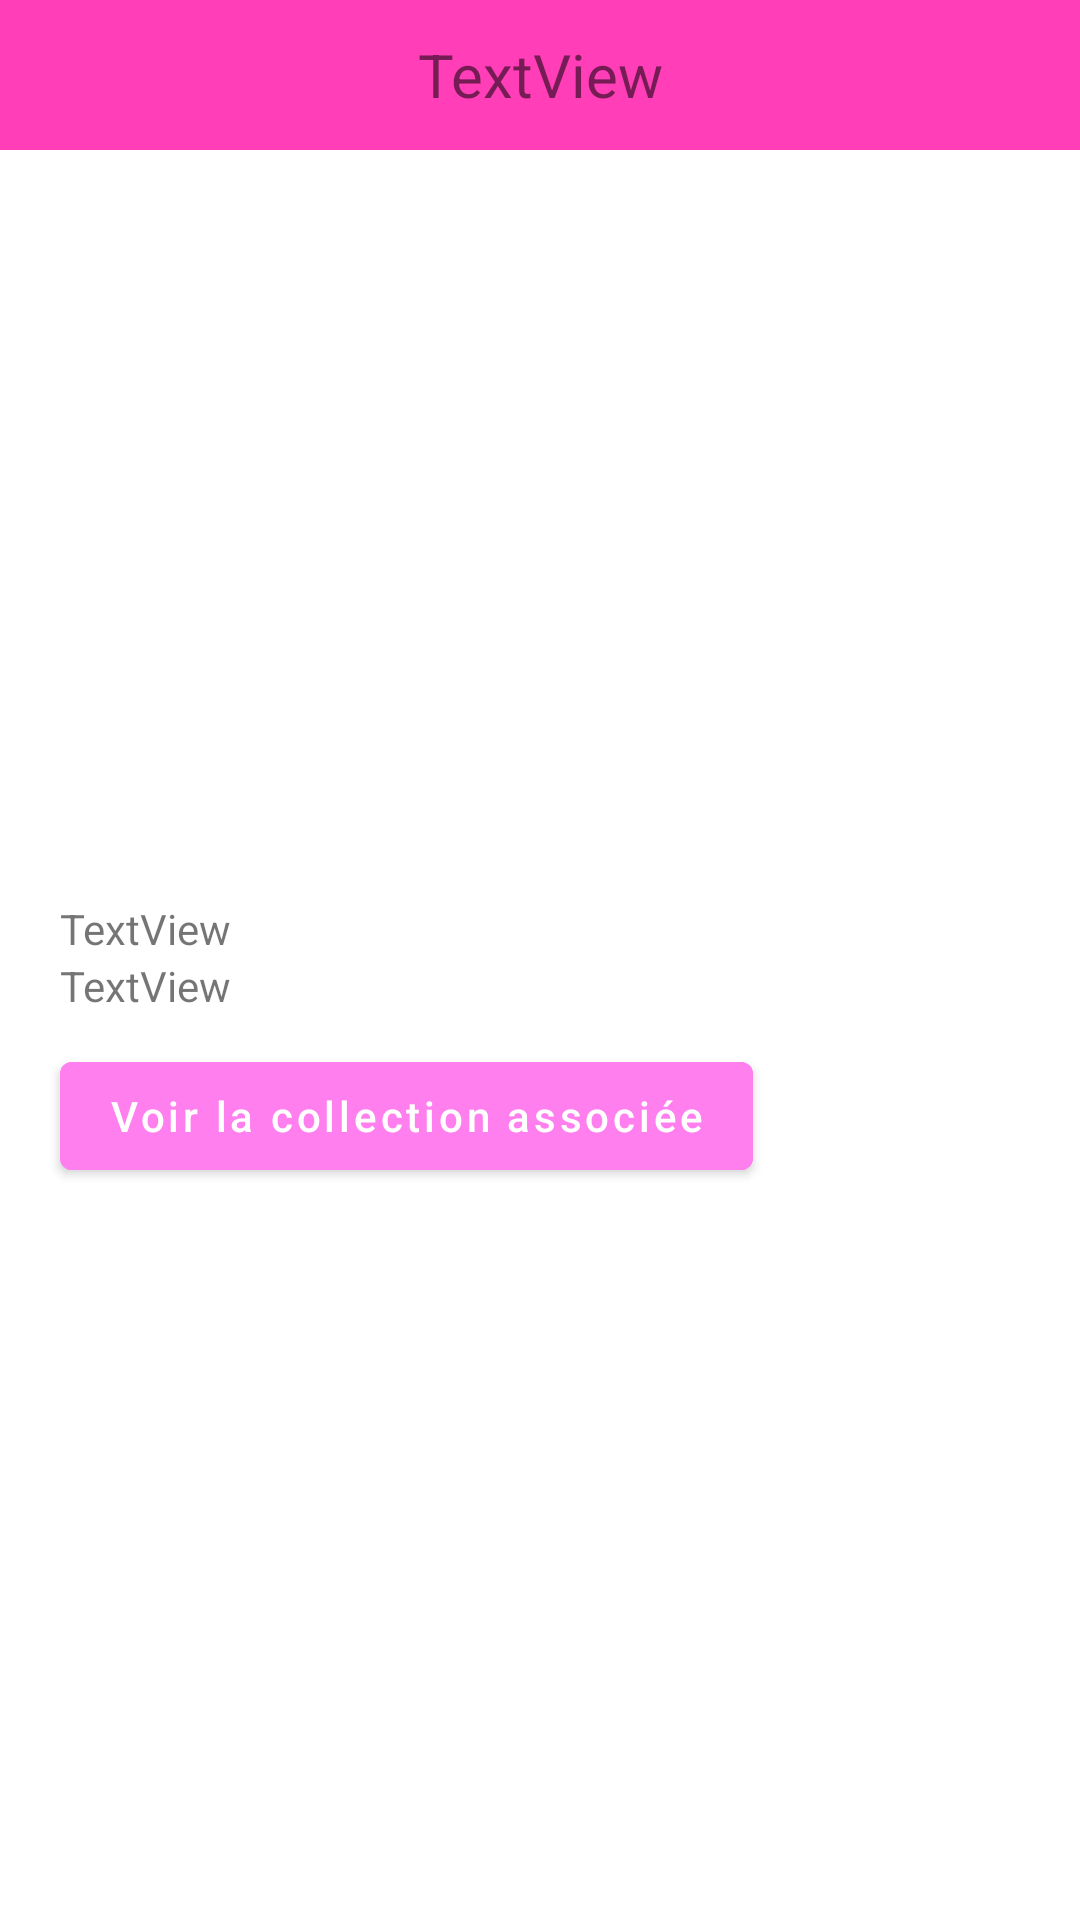

This screen was rendered from an Android layout file. Write that file and the resources it references.
<!-- AndroidManifest.xml: application theme Theme.Beaux_ARts -->
<!-- res/layout/activity_produit.xml -->
<?xml version="1.0" encoding="utf-8"?>
<LinearLayout xmlns:android="http://schemas.android.com/apk/res/android"
    xmlns:app="http://schemas.android.com/apk/res-auto"
    xmlns:tools="http://schemas.android.com/tools"
    android:layout_width="match_parent"
    android:layout_height="match_parent"
    android:orientation="vertical"
    tools:context=".ProduitActivity">

    <TextView
        android:id="@+id/produitName"
        android:layout_width="match_parent"
        android:layout_height="50dp"
        android:background="#FFFFFF"
        android:backgroundTint="#FF3EB8"
        android:gravity="center"
        android:text="TextView"
        android:textSize="20sp" />

    <ImageView
        android:id="@+id/produitImageView"
        android:layout_width="match_parent"
        android:layout_height="250dp"
        tools:srcCompat="@tools:sample/backgrounds/scenic" />

    <TextView
        android:id="@+id/produitDescription"
        android:layout_width="match_parent"
        android:layout_height="wrap_content"
        android:layout_marginLeft="20dp"
        android:layout_marginRight="20dp"
        android:maxHeight="200dp"
        android:text="TextView" />

    <TextView
        android:id="@+id/produitPrix"
        android:layout_width="match_parent"
        android:layout_height="wrap_content"
        android:layout_marginLeft="20dp"
        android:layout_marginRight="20dp"
        android:text="TextView" />

    <Button
        android:id="@+id/pieceButton"
        android:layout_width="wrap_content"
        android:layout_height="wrap_content"
        android:layout_marginLeft="20dp"
        android:layout_marginTop="10dp"
        android:backgroundTint="#FF7FEE"
        android:inputType="textCapSentences"
        android:text="Voir la collection associée" />

</LinearLayout>
<!-- resources referenced by this layout -->
<resources>
  <style name="Theme.Beaux_ARts" parent="Theme.MaterialComponents.DayNight.DarkActionBar">
          
          <item name="colorPrimary">@color/purple_500</item>
          <item name="colorPrimaryVariant">@color/purple_700</item>
          <item name="colorOnPrimary">@color/white</item>
          
          <item name="colorSecondary">@color/teal_200</item>
          <item name="colorSecondaryVariant">@color/teal_700</item>
          <item name="colorOnSecondary">@color/black</item>
          
          <item name="android:statusBarColor" tools:targetApi="l">?attr/colorPrimaryVariant</item>
          
      </style>
  <color name="purple_500">#FF6200EE</color>
  <color name="purple_700">#FF3700B3</color>
  <color name="white">#FFFFFFFF</color>
  <color name="teal_200">#FF03DAC5</color>
  <color name="teal_700">#FF018786</color>
  <color name="black">#FF000000</color>
</resources>
